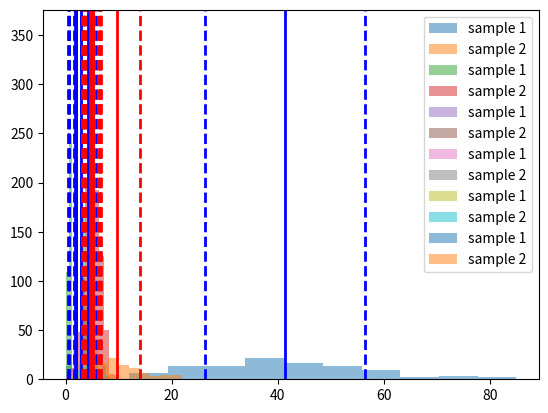

The matplotlib source for this figure:
#!/usr/bin/env python
# coding: utf-8

# In[1]:


import numpy as np
import pandas as pd
import scipy
from scipy.stats import ttest_ind
import matplotlib.pyplot as plt
get_ipython().run_line_magic('matplotlib', 'inline')


# In[12]:


pop1 = np.random.binomial(10, 0.2, 10000)
pop2 = np.random.binomial(10,0.5, 10000)

sample1 = np.random.choice(pop1, 100, replace=True)
sample2 = np.random.choice(pop2, 100, replace=True)

mean1 = sample1.mean()
mean2 = sample2.mean()

std1 = sample1.std()
std2 = sample2.std()

print('Mean 1 =', mean1)
print('Mean 2 =', mean2)
print('Standard Deviation 1 =',std1)
print('Standard Deviation 1 =',std2)

plt.hist(sample1, alpha=0.5, label='sample 1') 
plt.hist(sample2, alpha=0.5, label='sample 2') 
plt.legend(loc='upper right') 

plt.axvline(sample1.mean(), color='b', linestyle='solid', linewidth=2)
plt.axvline(sample1.mean() + sample1.std(), color='b', linestyle='dashed', linewidth=2)
plt.axvline(sample1.mean()-sample1.std(), color='b', linestyle='dashed', linewidth=2) 

plt.axvline(sample2.mean(), color='r', linestyle='solid', linewidth=2)
plt.axvline(sample2.mean() + sample2.std(), color='r', linestyle='dashed', linewidth=2)
plt.axvline(sample2.mean()-sample2.std(), color='r', linestyle='dashed', linewidth=2) 

plt.show()


# In[14]:


##The histograms should appear similar as well as the means and standard deviations.
##The test is performed the same number of times but the sample is 10 times larger which should make the bins 10 times
## taller but still distributed similarly since the probability of success is still 0.2 and 0.5

sample3 = np.random.choice(pop1, 1000, replace=True)
sample4 = np.random.choice(pop2, 1000, replace=True)

mean3 = sample3.mean()
mean4 = sample4.mean()

std3 = sample3.std()
std4 = sample4.std()

print('Mean 1 =', mean3)
print('Mean 2 =', mean4)
print('Standard Deviation 1 =',std3)
print('Standard Deviation 1 =',std4)

plt.hist(sample3, alpha=0.5, label='sample 1') 
plt.hist(sample4, alpha=0.5, label='sample 2') 
plt.legend(loc='upper right') 

plt.axvline(sample3.mean(), color='b', linestyle='solid', linewidth=2)
plt.axvline(sample3.mean() + sample1.std(), color='b', linestyle='dashed', linewidth=2)
plt.axvline(sample3.mean()-sample1.std(), color='b', linestyle='dashed', linewidth=2) 

plt.axvline(sample4.mean(), color='r', linestyle='solid', linewidth=2)
plt.axvline(sample4.mean() + sample2.std(), color='r', linestyle='dashed', linewidth=2)
plt.axvline(sample4.mean()-sample2.std(), color='r', linestyle='dashed', linewidth=2) 

plt.show()

##The histograms are different which could be accounted for through the smaller sample size changing the distribution.
##It would be expected that as the sample sizes became larger and larger that the histograms and distribustions would look
##more and more alike as there would be more samples to even out the distribution.
##The means and standard deviations are still close as expected since each test is still the same 10 repetions and the
##probability of success is still the same


# In[17]:


##I would expect the histograms to look less similar as the sample size is significantly smaller and would be more likely
## to be more unevenly distrubted as there are less items to even out the averages. I would also think that the means and 
## standard deviations would be more unpredictable and to be less likely to be centered nicely as the other two plots have.

sample5 = np.random.choice(pop1, 20, replace=True)
sample6 = np.random.choice(pop2, 20, replace=True)

mean5 = sample3.mean()
mean6 = sample4.mean()

std5 = sample5.std()
std6 = sample6.std()

print('Mean 1 =', mean5)
print('Mean 2 =', mean6)
print('Standard Deviation 1 =',std5)
print('Standard Deviation 1 =',std6)

plt.hist(sample5, alpha=0.5, label='sample 1') 
plt.hist(sample6, alpha=0.5, label='sample 2') 
plt.legend(loc='upper right') 

plt.axvline(sample5.mean(), color='b', linestyle='solid', linewidth=2)
plt.axvline(sample5.mean() + sample1.std(), color='b', linestyle='dashed', linewidth=2)
plt.axvline(sample5.mean()-sample1.std(), color='b', linestyle='dashed', linewidth=2) 

plt.axvline(sample6.mean(), color='r', linestyle='solid', linewidth=2)
plt.axvline(sample6.mean() + sample2.std(), color='r', linestyle='dashed', linewidth=2)
plt.axvline(sample6.mean()-sample2.std(), color='r', linestyle='dashed', linewidth=2) 

plt.show()

## The plots show more difference because of the smaller sample size, however the means and standard deviations are still
## close in value which could be attributed to the fact that the numbers only range from 0-10 which doesn't give a 
## large area for different numbers to occur such as if the values could be 0-10000


# In[25]:


##I would expect the plot for sample1 to shift to the right with a higher concentration on the higher numbers but not far
## enough to overlap sample2 significantly. This would happen because the probability of success in pop1 has risen but
## not as high as the probability of success for pop2
##I would also think that the mean would be higher for sample1 as the number of success should have gone up, but the 
##standard deviation should have remained around the same since the experiament is still performed in the same way with 
##the same popluation, number of repetitions for each iteration and number of iterations
##The t-value should be relatively high and the p-value should be relatively low as the samples are not very similar.
##The t-value shows how similar the two samples are and the p-value shows the likelihood of differences due to sampling 
##errors which would be unlikely since the difference would be more likely to be attributed to the actual differences 
##in the samples

pop1 = np.random.binomial(10, 0.3, 10000)
pop2 = np.random.binomial(10,0.5, 10000)

sample1 = np.random.choice(pop1, 100, replace=True)
sample2 = np.random.choice(pop2, 100, replace=True)

mean1 = sample1.mean()
mean2 = sample2.mean()

std1 = sample1.std()
std2 = sample2.std()


print('Mean 1 =', mean1)
print('Mean 2 =', mean2)
print('Standard Deviation 1 =',std1)
print('Standard Deviation 1 =',std2)

print(ttest_ind(sample2, sample1, equal_var=False))

plt.hist(sample1, alpha=0.5, label='sample 1') 
plt.hist(sample2, alpha=0.5, label='sample 2') 
plt.legend(loc='upper right') 

plt.axvline(sample1.mean(), color='b', linestyle='solid', linewidth=2)
plt.axvline(sample1.mean() + sample1.std(), color='b', linestyle='dashed', linewidth=2)
plt.axvline(sample1.mean()-sample1.std(), color='b', linestyle='dashed', linewidth=2) 

plt.axvline(sample2.mean(), color='r', linestyle='solid', linewidth=2)
plt.axvline(sample2.mean() + sample2.std(), color='r', linestyle='dashed', linewidth=2)
plt.axvline(sample2.mean()-sample2.std(), color='r', linestyle='dashed', linewidth=2) 

plt.show()

##The plot for sample1 has shifted to the right into the higher values but does not overlap sample2 and the mean has 
##increased for sample1 for the reasons stated above. The standard deviation for sample1 is still about the same
##P-value is relatively low but not extremely, likely because the sample size is only 1% of the population
##T-value is high for the reason stated above


# In[26]:


##I would expect the plot for sample1 to shift even further into the higher numbers and shift further to the right as the
##probability for success is higher now. It should come closer to the plot of sample2 but not overlap it entirely as the 
## probaility of success is still lower for sample1 than sample2
##The mean should be higher than the original and last example and the standard deviation should remain around the same
##t-value should be lower because as the samples become more similar in probability the t-value reflects this.
##the p-value should be higher because as the populations get more similar any differences should be attributed to sampling
##error and not actual differences

pop1 = np.random.binomial(10, 0.4, 10000)
pop2 = np.random.binomial(10,0.5, 10000)

sample1 = np.random.choice(pop1, 100, replace=True)
sample2 = np.random.choice(pop2, 100, replace=True)

mean1 = sample1.mean()
mean2 = sample2.mean()

std1 = sample1.std()
std2 = sample2.std()

print('Mean 1 =', mean1)
print('Mean 2 =', mean2)
print('Standard Deviation 1 =',std1)
print('Standard Deviation 1 =',std2)

print(ttest_ind(sample2, sample1, equal_var=False))

plt.hist(sample1, alpha=0.5, label='sample 1') 
plt.hist(sample2, alpha=0.5, label='sample 2') 
plt.legend(loc='upper right') 

plt.axvline(sample1.mean(), color='b', linestyle='solid', linewidth=2)
plt.axvline(sample1.mean() + sample1.std(), color='b', linestyle='dashed', linewidth=2)
plt.axvline(sample1.mean()-sample1.std(), color='b', linestyle='dashed', linewidth=2) 

plt.axvline(sample2.mean(), color='r', linestyle='solid', linewidth=2)
plt.axvline(sample2.mean() + sample2.std(), color='r', linestyle='dashed', linewidth=2)
plt.axvline(sample2.mean()-sample2.std(), color='r', linestyle='dashed', linewidth=2) 

plt.show()

##Predications for the plots, means,standard deviations, t-value and p-value were correct for the reasons stated above


# In[ ]:





# In[7]:


##The orginal histogram of sample of binomial(10,0.2,10000) and binomia(10,0.5,10000) should look very different from the 
##current distribuation of the negative binomial with the same parameters. The binomial is predicting the likelihood of a 
##certain number of success given only 2 outcomes, while the negative binomial is predicting the probability of the number
##of times the experiament needs to be repeated before the first success. This should cause the plots to look different.
##Sample2 should be further to the left with smaller number more frequently as the probility of success being 0.5 makes
##it mor likely that there will be less tests until success is achieved and sample1 should be further to the left with more
## frequeent larger numbers as the probability of success is lower and more tests should be required to produce a success

pop1 = np.random.negative_binomial(10, 0.2, 10000)
pop2 = np.random.negative_binomial(10,0.5, 10000)

sample1 = np.random.choice(pop1, 100, replace=True)
sample2 = np.random.choice(pop2, 100, replace=True)

mean1 = sample1.mean()
mean2 = sample2.mean()

std1 = sample1.std()
std2 = sample2.std()


print(mean1)
print(mean2)
print(std1)
print(std2)

plt.hist(sample1, alpha=0.5, label='sample 1') 
plt.hist(sample2, alpha=0.5, label='sample 2') 
plt.legend(loc='upper right') 

plt.axvline(sample1.mean(), color='b', linestyle='solid', linewidth=2)
plt.axvline(sample1.mean() + sample1.std(), color='b', linestyle='dashed', linewidth=2)
plt.axvline(sample1.mean()-sample1.std(), color='b', linestyle='dashed', linewidth=2) 

plt.axvline(sample2.mean(), color='r', linestyle='solid', linewidth=2)
plt.axvline(sample2.mean() + sample2.std(), color='r', linestyle='dashed', linewidth=2)
plt.axvline(sample2.mean()-sample2.std(), color='r', linestyle='dashed', linewidth=2) 

plt.show()

##All predications were correct for reasons stated above


# In[ ]:




